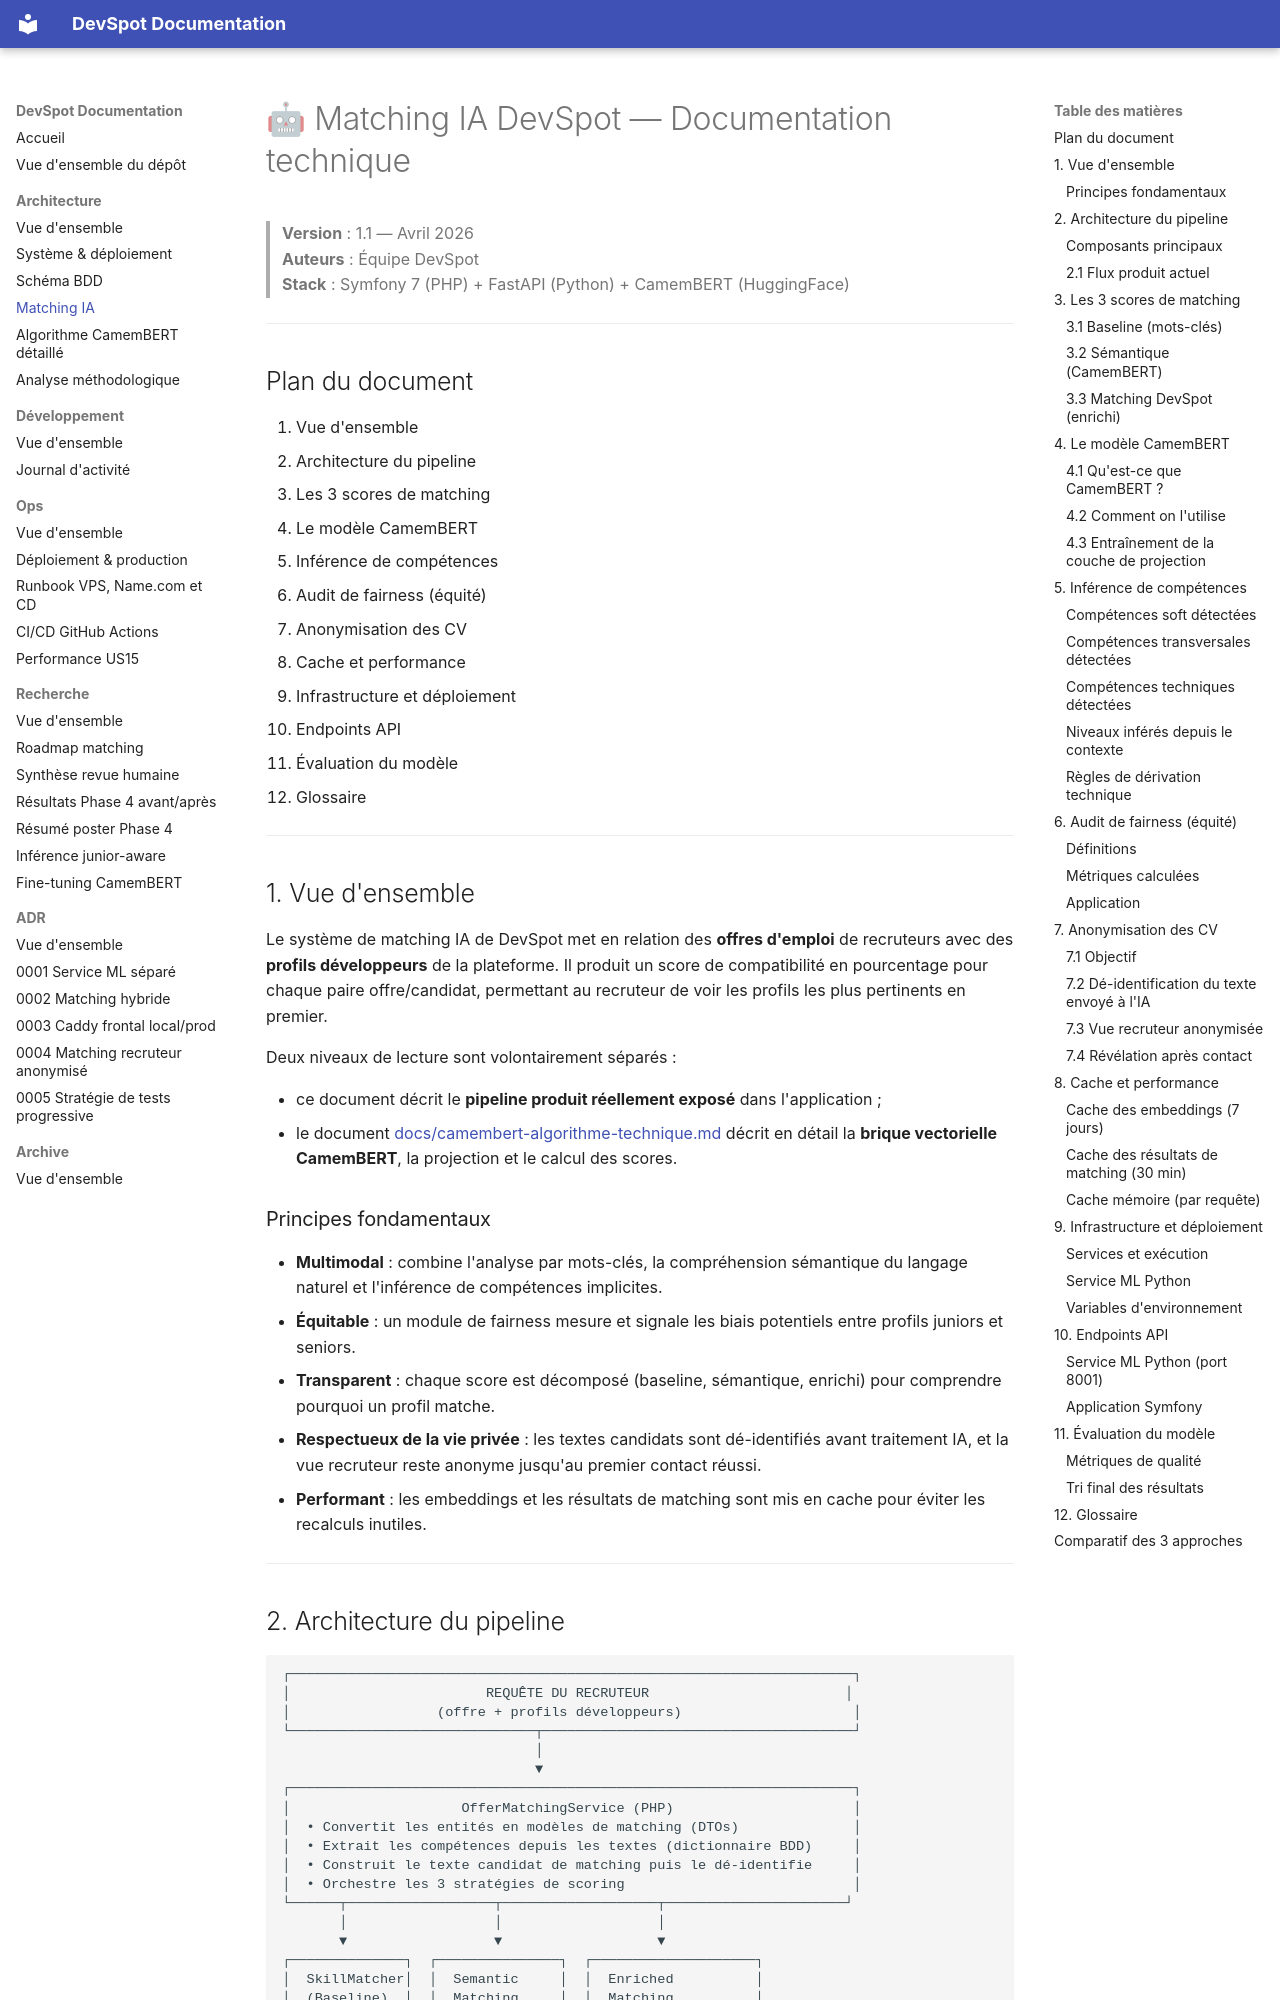

repository: MehdiTrari/DevSpot · page: matching-ia-documentation/index.html · generator: mkdocs

# 🤖 Matching IA DevSpot — Documentation technique

> **Version** : 1.1 — Avril 2026  
> **Auteurs** : Équipe DevSpot  
> **Stack** : Symfony 7 (PHP) + FastAPI (Python) + CamemBERT (HuggingFace)

---

## Plan du document

1. Vue d'ensemble
2. Architecture du pipeline
3. Les 3 scores de matching
4. Le modèle CamemBERT
5. Inférence de compétences
6. Audit de fairness (équité)
7. Anonymisation des CV
8. Cache et performance
9. Infrastructure et déploiement
10. Endpoints API
11. Évaluation du modèle
12. Glossaire

---

## 1. Vue d'ensemble

Le système de matching IA de DevSpot met en relation des **offres d'emploi** de recruteurs avec des **profils développeurs** de la plateforme. Il produit un score de compatibilité en pourcentage pour chaque paire offre/candidat, permettant au recruteur de voir les profils les plus pertinents en premier.

Deux niveaux de lecture sont volontairement séparés :

- ce document décrit le **pipeline produit réellement exposé** dans l'application ;
- le document [docs/camembert-algorithme-technique.md](camembert-algorithme-technique.md) décrit en détail la **brique vectorielle CamemBERT**, la projection et le calcul des scores.

### Principes fondamentaux

- **Multimodal** : combine l'analyse par mots-clés, la compréhension sémantique du langage naturel et l'inférence de compétences implicites.
- **Équitable** : un module de fairness mesure et signale les biais potentiels entre profils juniors et seniors.
- **Transparent** : chaque score est décomposé (baseline, sémantique, enrichi) pour comprendre pourquoi un profil matche.
- **Respectueux de la vie privée** : les textes candidats sont dé-identifiés avant traitement IA, et la vue recruteur reste anonyme jusqu'au premier contact réussi.
- **Performant** : les embeddings et les résultats de matching sont mis en cache pour éviter les recalculs inutiles.

---
